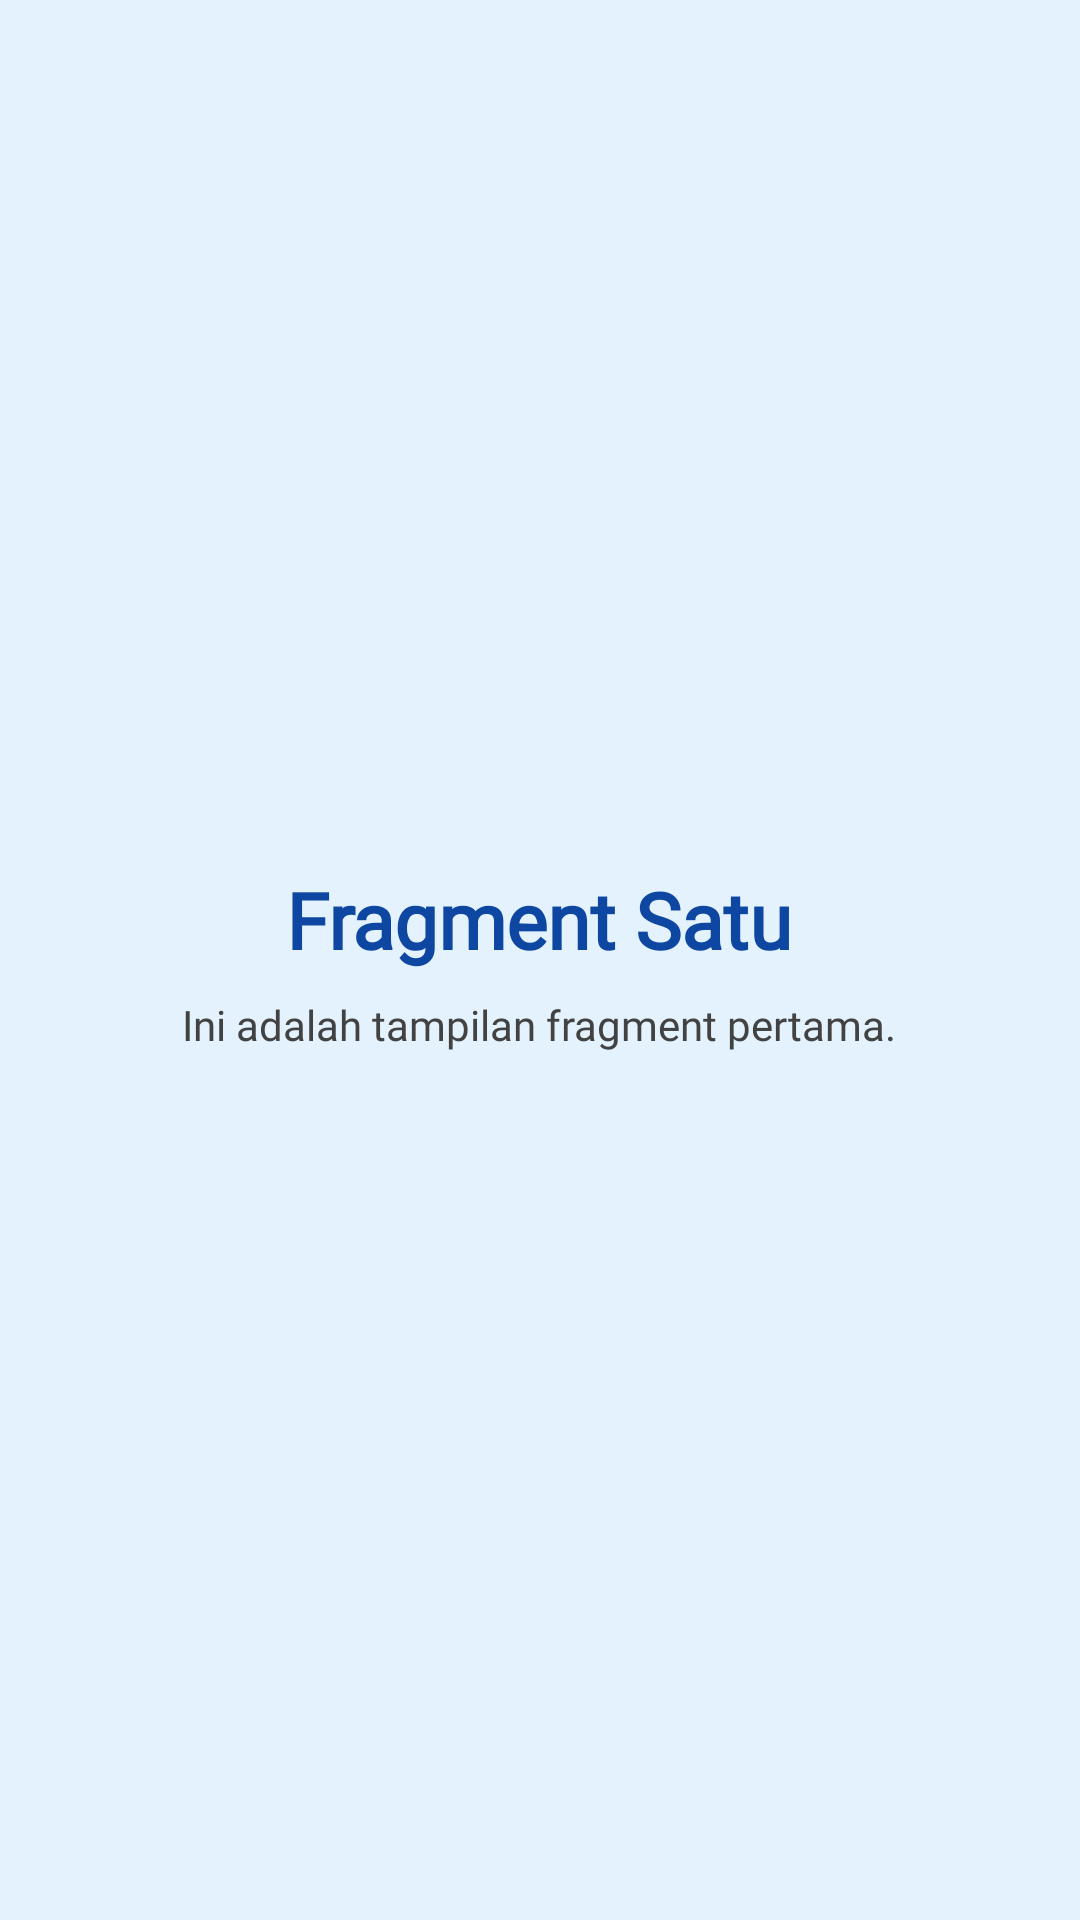

Layout XML and referenced resources for this Android screen:
<!-- AndroidManifest.xml: application theme Theme.Mars_Nailah -->
<!-- res/layout/fragment_satu.xml -->
<?xml version="1.0" encoding="utf-8"?>
<LinearLayout xmlns:android="http://schemas.android.com/apk/res/android"
    android:layout_width="match_parent"
    android:layout_height="match_parent"
    android:gravity="center"
    android:orientation="vertical"
    android:background="#E3F2FD"
    android:padding="24dp">


    <TextView
        android:layout_width="wrap_content"
        android:layout_height="wrap_content"
        android:text="Fragment Satu"
        android:textColor="#0D47A1"
        android:textSize="26sp"
        android:textStyle="bold"
        android:fontFamily="@font/isometra_regular"/>

    <TextView
        android:layout_width="wrap_content"
        android:layout_height="wrap_content"
        android:layout_marginTop="8dp"
        android:text="Ini adalah tampilan fragment pertama."
        android:textColor="#424242"
        android:textSize="14sp"
        android:fontFamily="@font/isometra_regular"/>

</LinearLayout>
<!-- resources referenced by this layout -->
<resources>
  <style name="Theme.Mars_Nailah" parent="Base.Theme.Mars_Nailah" />
  <style name="Base.Theme.Mars_Nailah" parent="Theme.Material3.Light.NoActionBar">
  
          <item name="colorPrimary">#1976D2</item>
          <item name="colorSecondary">#03A9F4</item>
          <item name="android:windowLightStatusBar">true</item>
          <item name="android:windowBackground">#FFFFFF</item>
  
      </style>
</resources>
